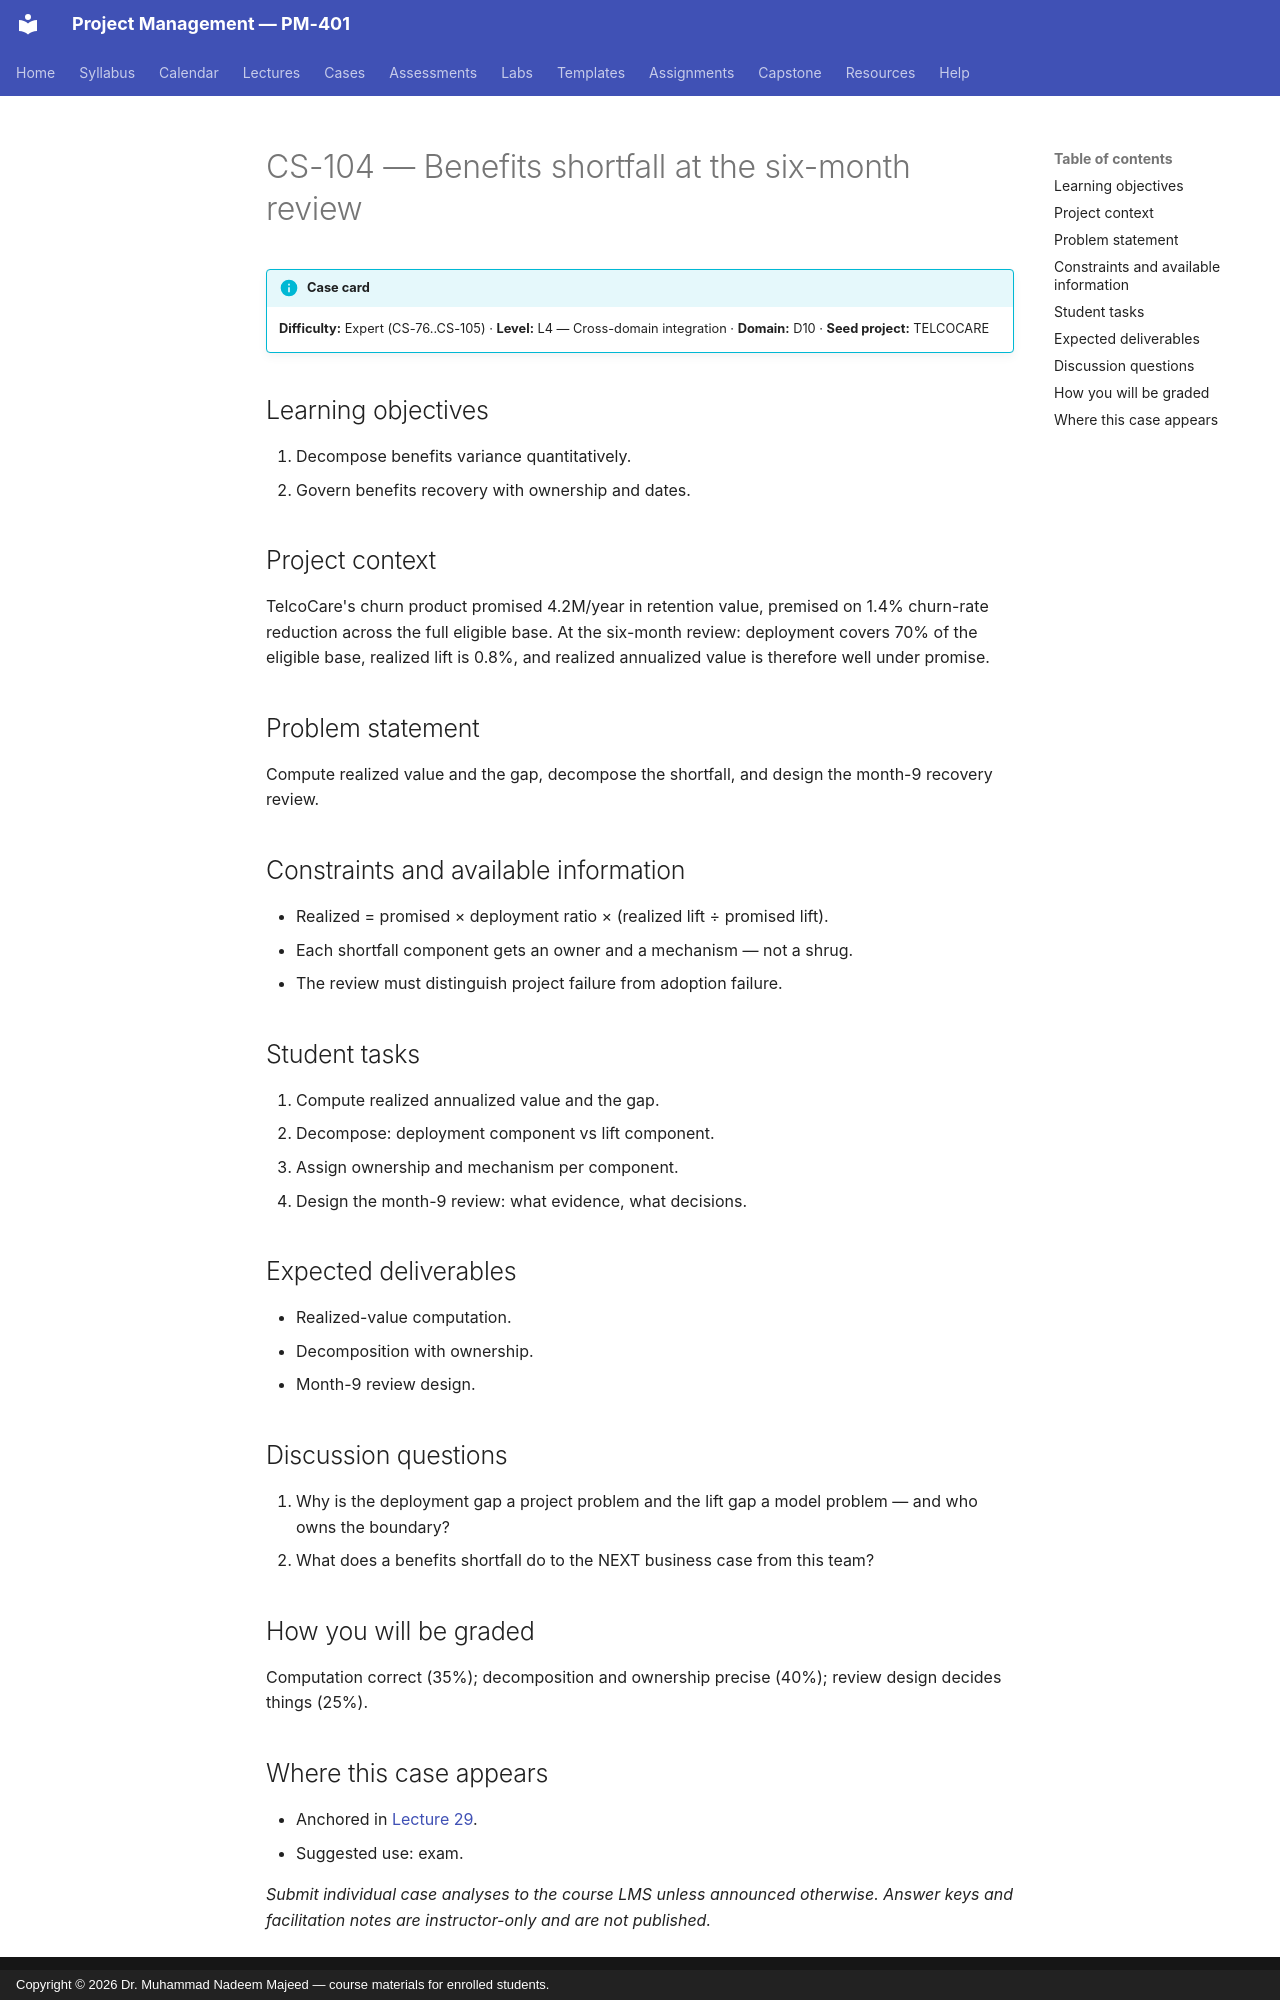

repository: nadeem-majeedch/Project-Management · page: cases/CS-104/index.html · generator: mkdocs · copyright: Copyright © 2026 Dr. Muhammad Nadeem Majeed — course materials for enrolled students.

<!-- AUTO-GENERATED from planning/*.yaml via tools/scaffold.py. Edit the YAML, not this file. -->

# CS-104 — Benefits shortfall at the six-month review

!!! info "Case card"
    **Difficulty:** Expert (CS-76..CS-105) ·
    **Level:** L4 — Cross-domain integration ·
    **Domain:** D10 · **Seed project:** TELCOCARE

## Learning objectives

1. Decompose benefits variance quantitatively.
2. Govern benefits recovery with ownership and dates.

## Project context

TelcoCare's churn product promised 4.2M/year in retention value, premised on 1.4% churn-rate reduction across the full eligible base. At the six-month review: deployment covers 70% of the eligible base, realized lift is 0.8%, and realized annualized value is therefore well under promise.

## Problem statement

Compute realized value and the gap, decompose the shortfall, and design the month-9 recovery review.

## Constraints and available information

- Realized = promised × deployment ratio × (realized lift ÷ promised lift).
- Each shortfall component gets an owner and a mechanism — not a shrug.
- The review must distinguish project failure from adoption failure.

## Student tasks

1. Compute realized annualized value and the gap.
2. Decompose: deployment component vs lift component.
3. Assign ownership and mechanism per component.
4. Design the month-9 review: what evidence, what decisions.

## Expected deliverables

- Realized-value computation.
- Decomposition with ownership.
- Month-9 review design.

## Discussion questions

1. Why is the deployment gap a project problem and the lift gap a model problem — and who owns the boundary?
1. What does a benefits shortfall do to the NEXT business case from this team?

## How you will be graded

Computation correct (35%); decomposition and ownership precise (40%); review design decides things (25%).
